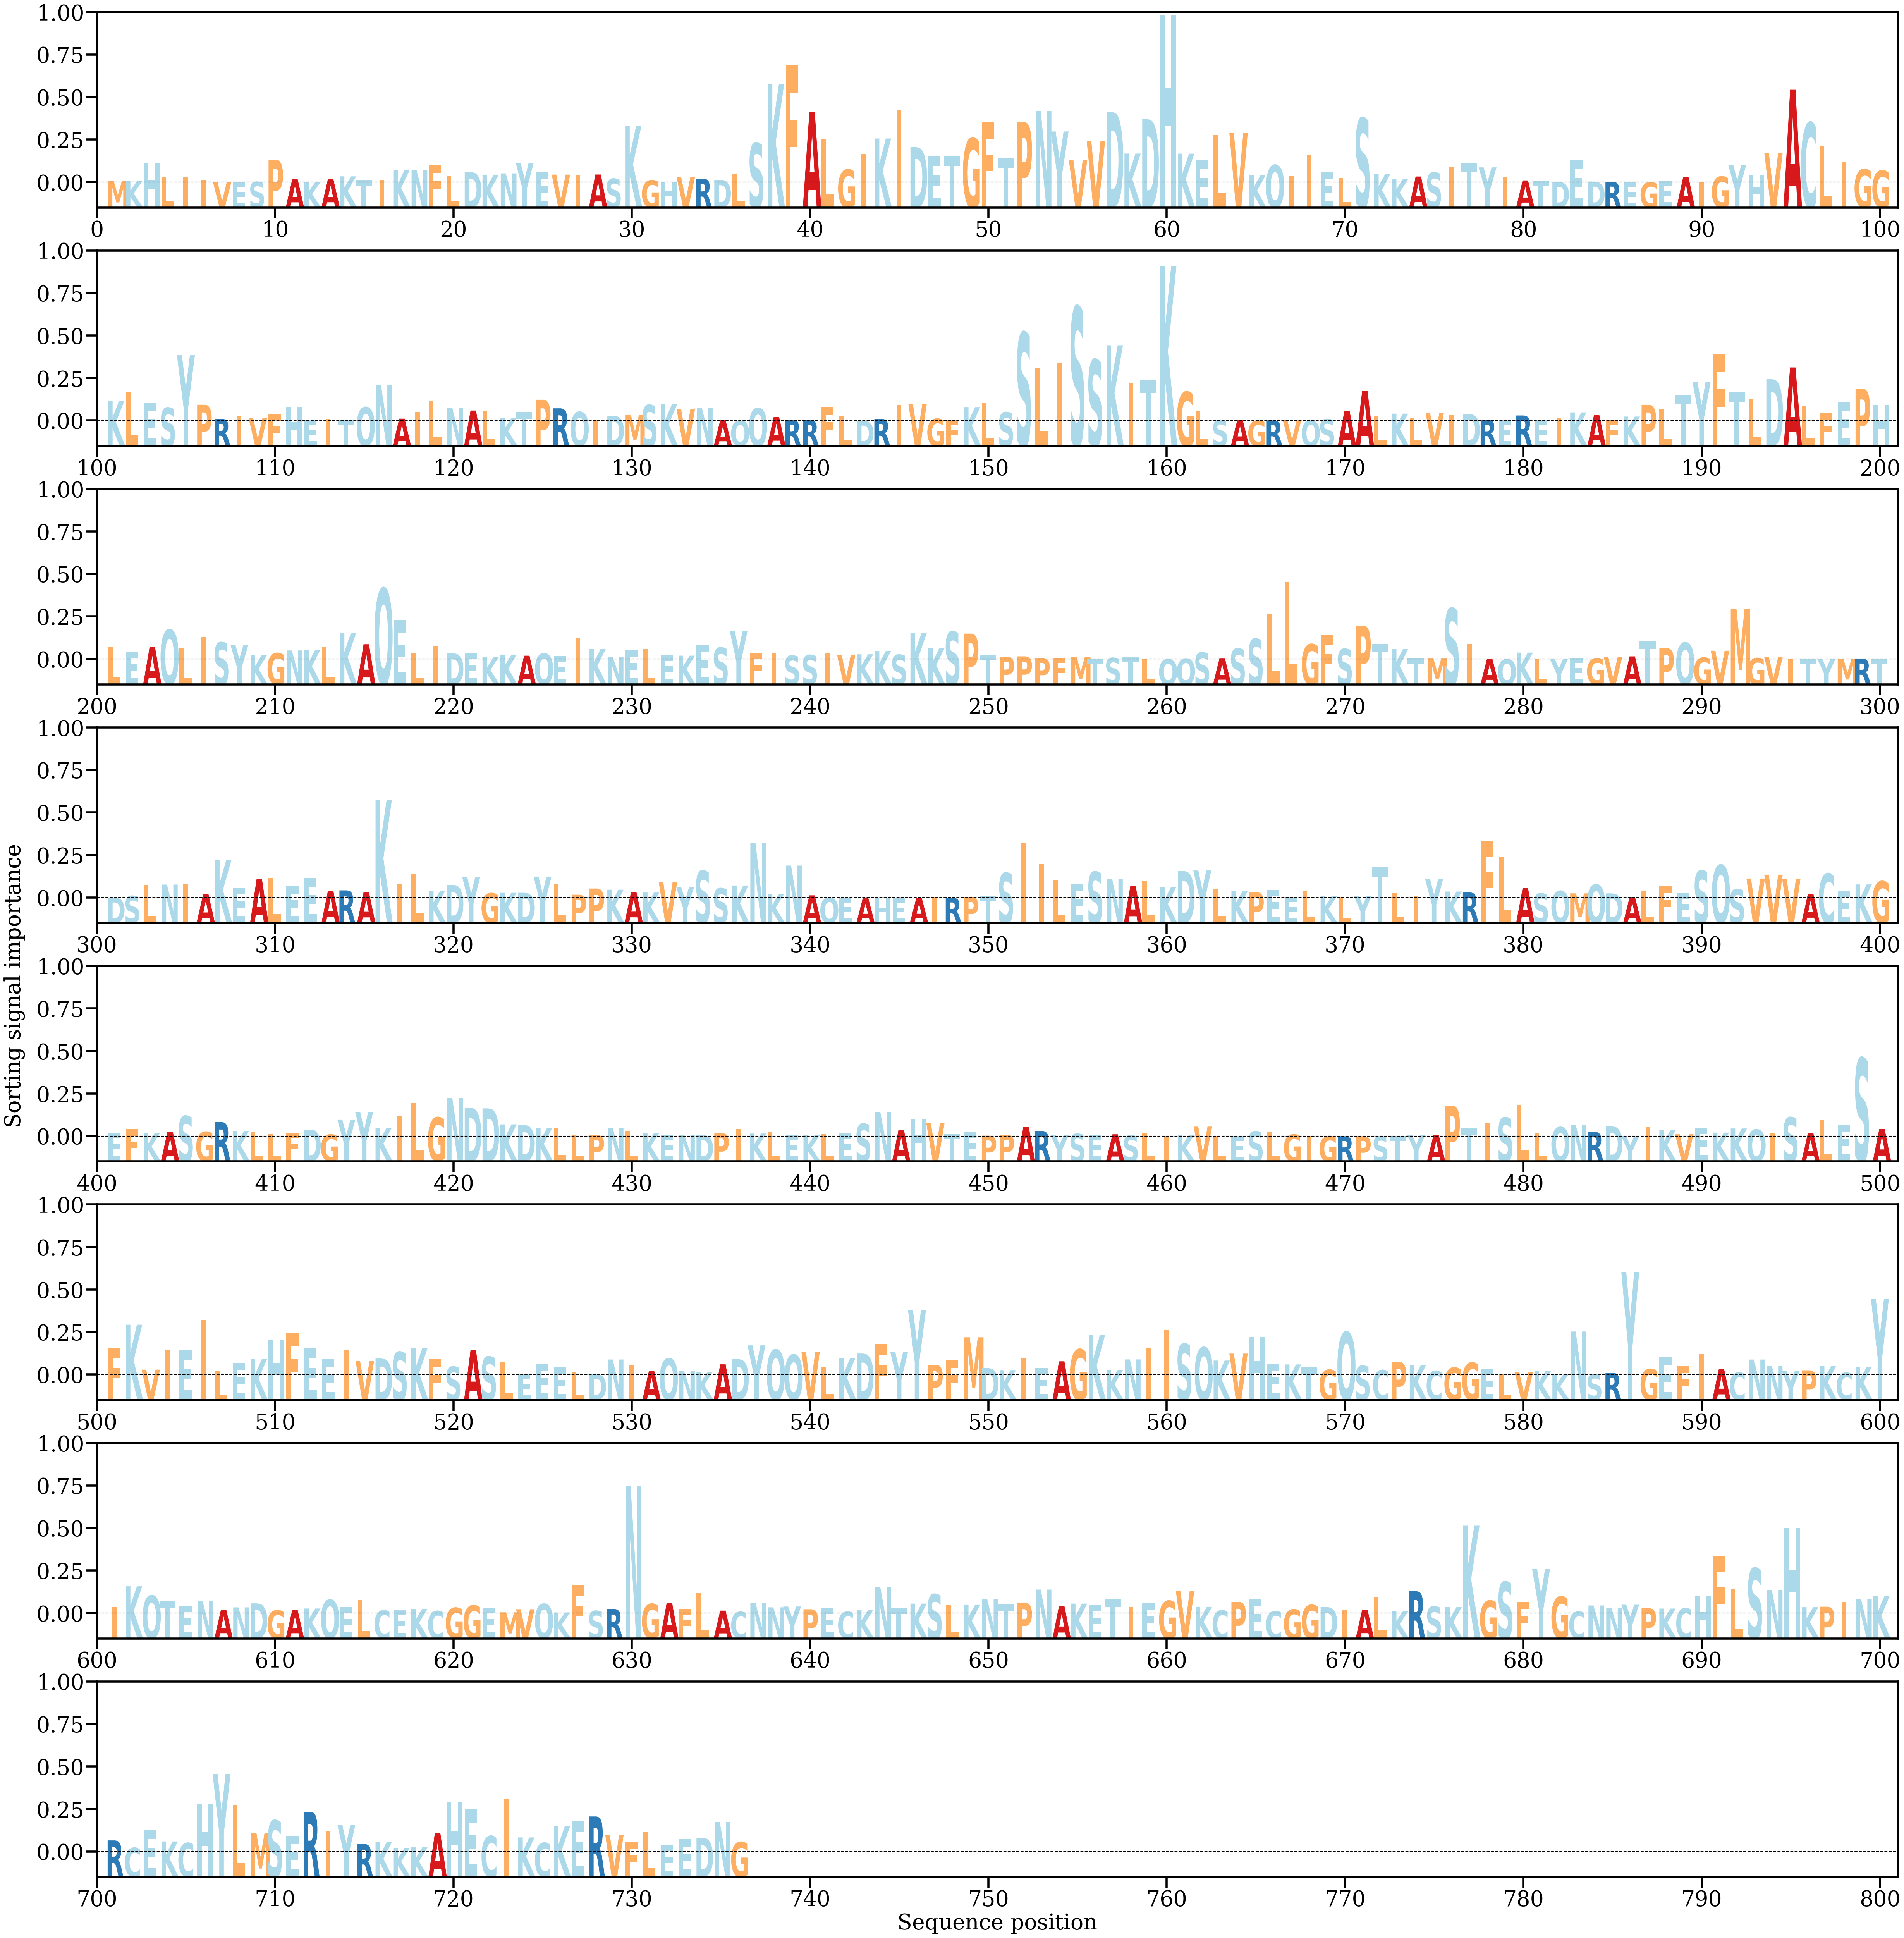

Values plotted in this chart, from the file beside it:
AA, Alpha
M, [0.00012046]
K, [0.00011199]
H, [0.00168753]
L, [0.00051713]
I, [0.00047742]
I, [0.00024311]
V, [3.6587502e-05]
E, [6.7348387e-06]
S, [4.6704645e-05]
P, [0.00199649]
A, [0.00027689]
K, [2.1688556e-05]
A, [0.00030323]
K, [0.0005324]
T, [0.00019898]
I, [0.0002383]
K, [0.00106977]
N, [0.00106731]
F, [0.00156178]
L, [0.00057426]
D, [0.00090377]
K, [0.00068324]
N, [0.00079344]
Y, [0.0017206]
E, [0.00089722]
V, [0.00068791]
I, [0.00065314]
A, [0.00069479]
S, [0.00032659]
K, [0.00499119]
G, [0.00018013]
H, [6.435269e-05]
V, [0.000475]
R, [0.00033207]
D, [0.00022602]
L, [0.0007371]
S, [0.00345642]
K, [0.00861155]
F, [0.01025398]
A, [0.00620438]
L, [0.00378869]
G, [0.00112608]
I, [0.00248309]
K, [0.0038524]
I, [0.00636972]
D, [0.00309198]
E, [0.00232959]
T, [0.0023433]
G, [0.00389165]
F, [0.00528744]
T, [0.0021252]
P, [0.00527317]
N, [0.00625634]
Y, [0.00446907]
V, [0.00193534]
V, [0.00366124]
D, [0.00617159]
K, [0.00253131]
D, [0.00553688]
H, [0.01467562]
... 676 more rows
